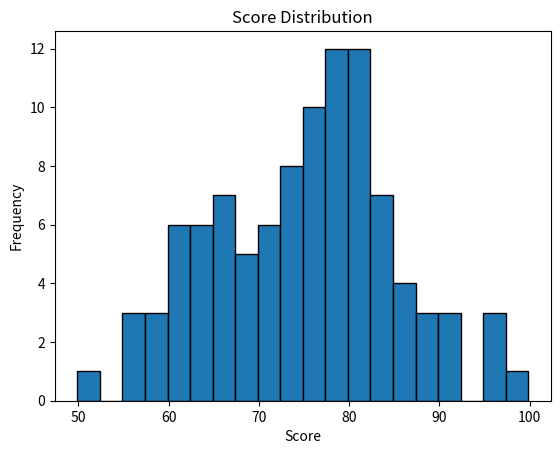

Write Python code to recreate this figure.
# 模拟学生的成绩分布，计算其均值、方差，并绘制分布图
import numpy as np
import pandas as pd
import matplotlib.pyplot as plt
# 模拟 100 个学生的成绩（正态分布）
scores = np.random.normal(75, 10, 100)

# 创建一个 DataFrame
df = pd.DataFrame(scores, columns=['Score'])

# 计算均值和方差标准差
mean = df['Score'].mean()
variance = df['Score'].var()
std_deviation = df['Score'].std()

print('均值Mean:', mean)
print('方差Variance:', variance)
print('标准差Standard Deviation:', std_deviation)

# 绘制成绩分布图
plt.hist(df['Score'], bins=20,edgecolor='black')
plt.title('Score Distribution')
plt.xlabel('Score')
plt.ylabel('Frequency')
plt.show()